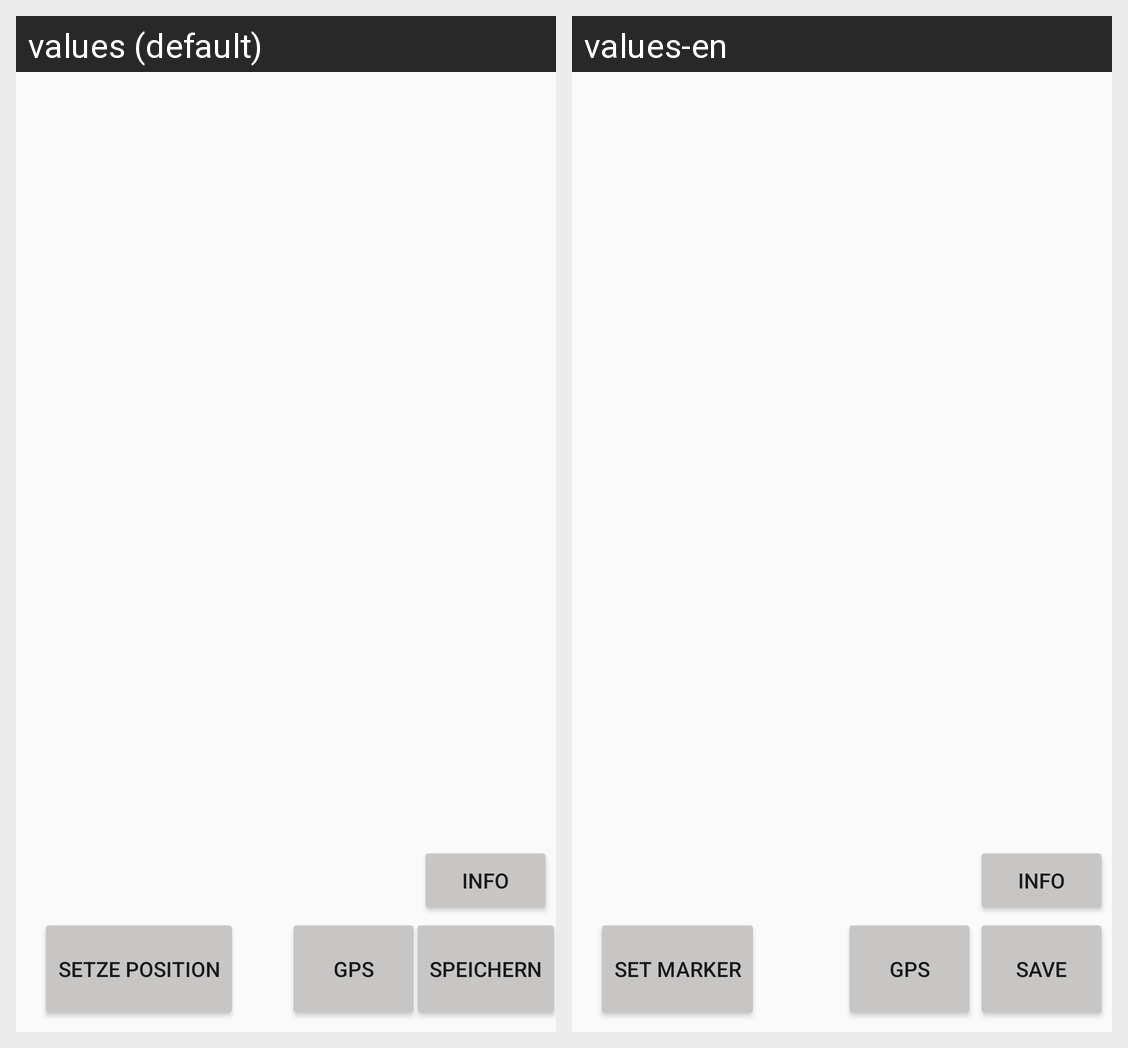

The Android screen above is rendered under two locales of the same app. Produce the string resources it draws, with the default and per-locale values.
Android screen res/layout/fragment_schaden_erfassen.xml rendered under 2 locales, left to right: values (default), values-en. Device: Nexus 5 (rendered at 1080×1920; each locale shown at half size, 540×960, under a caption strip naming it); theme AppTheme.
Strings drawn on this screen, with the default value and each locale's value (text and hints the layout hard-codes, and strings that could not be matched under every locale, appear in the picture but are not listed):

pos_btn
  values: Setze Position
  values-en: Set marker

gps_btn
  values: GPS
  values-en: GPS

save_btn
  values: Speichern
  values-en: Save

add_btn
  values: Info
  values-en: Info
